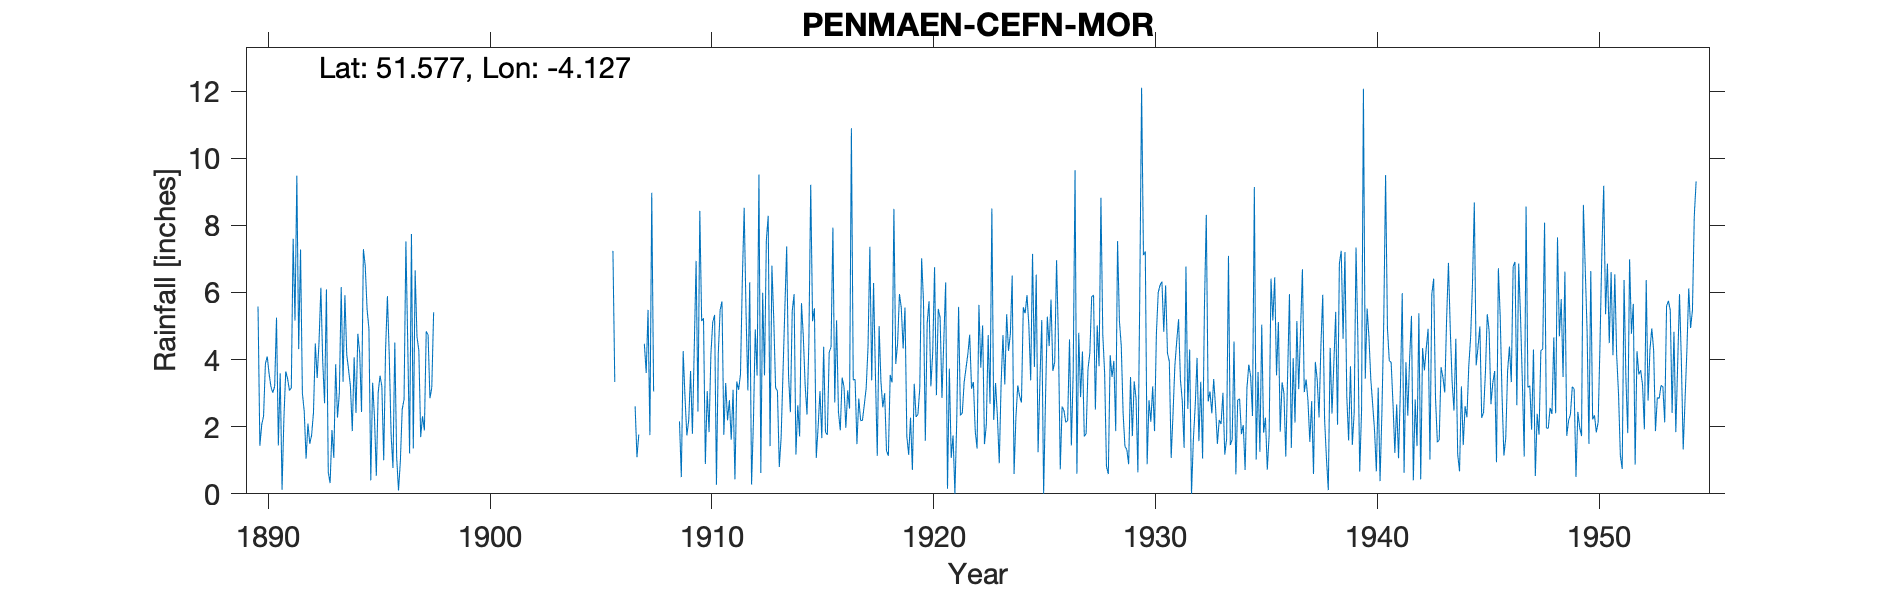

Source data for this figure (header and first rows):
PENMAEN-CEFN-MOR, , , , , , , , , , , , , , , , , , , , , , , 
Grid ref, SS527886, Long, -4.127, Lat, 51.58, Elevation, 300, ft, , , , , , , , , , , , , , , 
Station no, 4036, , , , , , , , , , , , , , , , , , , , , , 
, 1890, 1891, 1892, 1893, 1894, 1895, 1896, 1897, 1898, 1899, 1900, 1901, 1902, 1903, 1904, 1905, 1906, 1907, 1908, 1909, 1910, 1911, 1912
January, 5.58, 3.59, 3, 2.7, 4.15, 4.92, 1.76, 1.35, , , , , , , , , 7.24, 2.61, , 2.16, 5.15, 1.76, 5.43
February, 1.43, 0.12, 2.45, 6.09, 3.69, 0.4, 0.77, 6.66, , , , , , , , , 3.33, 1.09, , 0.5, 5.23, 3.3, 3.08
March, 2.06, 2.25, 1.05, 0.64, 3.2, 3.31, 4.51, 4.68, , , , , , , , , , 1.77, , 4.25, 0.89, 2.19, 6.3
April, 2.32, 3.65, 2.09, 0.32, 1.87, 2.28, 1.1, 4.27, , , , , , , , , , , , 2.86, 3.06, 2.79, 0.28
May, 3.88, 3.43, 1.49, 1.9, 4.07, 0.54, 0.1, 1.69, , , , , , , , , , , , 1.74, 1.84, 1.61, 2.14
June, 4.09, 3.08, 1.75, 1.07, 2.41, 3.01, 0.97, 2.31, , , , , , , , , , 4.47, , 2.19, 4.16, 3.1, 4.9
July, 3.57, 3.15, 2.42, 3.86, 4.77, 3.52, 2.52, 1.89, , , , , , , , , , 3.6, , 3.66, 5.12, 0.43, 3.52
August, 3.19, 7.6, 4.48, 2.27, 4.2, 3.2, 2.81, 4.84, , , , , , , , , , 5.48, , 1.79, 5.33, 3.35, 9.51
September, 3.01, 5.16, 3.45, 3.01, 2.44, 1, 7.52, 4.74, , , , , , , , , , 1.75, , 4.36, 0.27, 3.1, 0.62
October, 3.2, 9.48, 4.52, 6.16, 7.29, 4.29, 4.46, 2.85, , , , , , , , , , 8.97, , 6.94, 4.19, 3.56, 5.99
November, 5.25, 4.31, 6.14, 3.34, 6.79, 5.89, 1.2, 3.16, , , , , , , , , , 3.05, , 2.45, 5.48, 6.35, 3.53
December, 1.44, 7.28, 3.95, 5.92, 5.5, 4.11, 7.74, 5.41, , , , , , , , , , , , 8.43, 5.73, 8.52, 7.57
Total, 39.02, 53.1, 36.79, 37.28, 50.38, 36.47, 35.46, 43.85, , , , , , , , , , , , 41.33, 46.45, 40.06, 52.87
1925 Jun IDR, , , , , , , , , , , , , , , , , , , , , , , 
1936 Jun IDR, , , , , , , , , , , , , , , , , , , , , , , 
1954 Dec estimated, , , , , , , , , , , , , , , , , , , , , , , 
TYRain_1890-1899_19_pt1-51 added to loca…, , , , , , , , , , , , , , , , , , , , , , , 
TYRain_1900-1909_24_pt1-124 added to loc…, , , , , , , , , , , , , , , , , , , , , , , 
Note that Stn officially named Cefn Mor …, , , , , , , , , , , , , , , , , , , , , , , 
